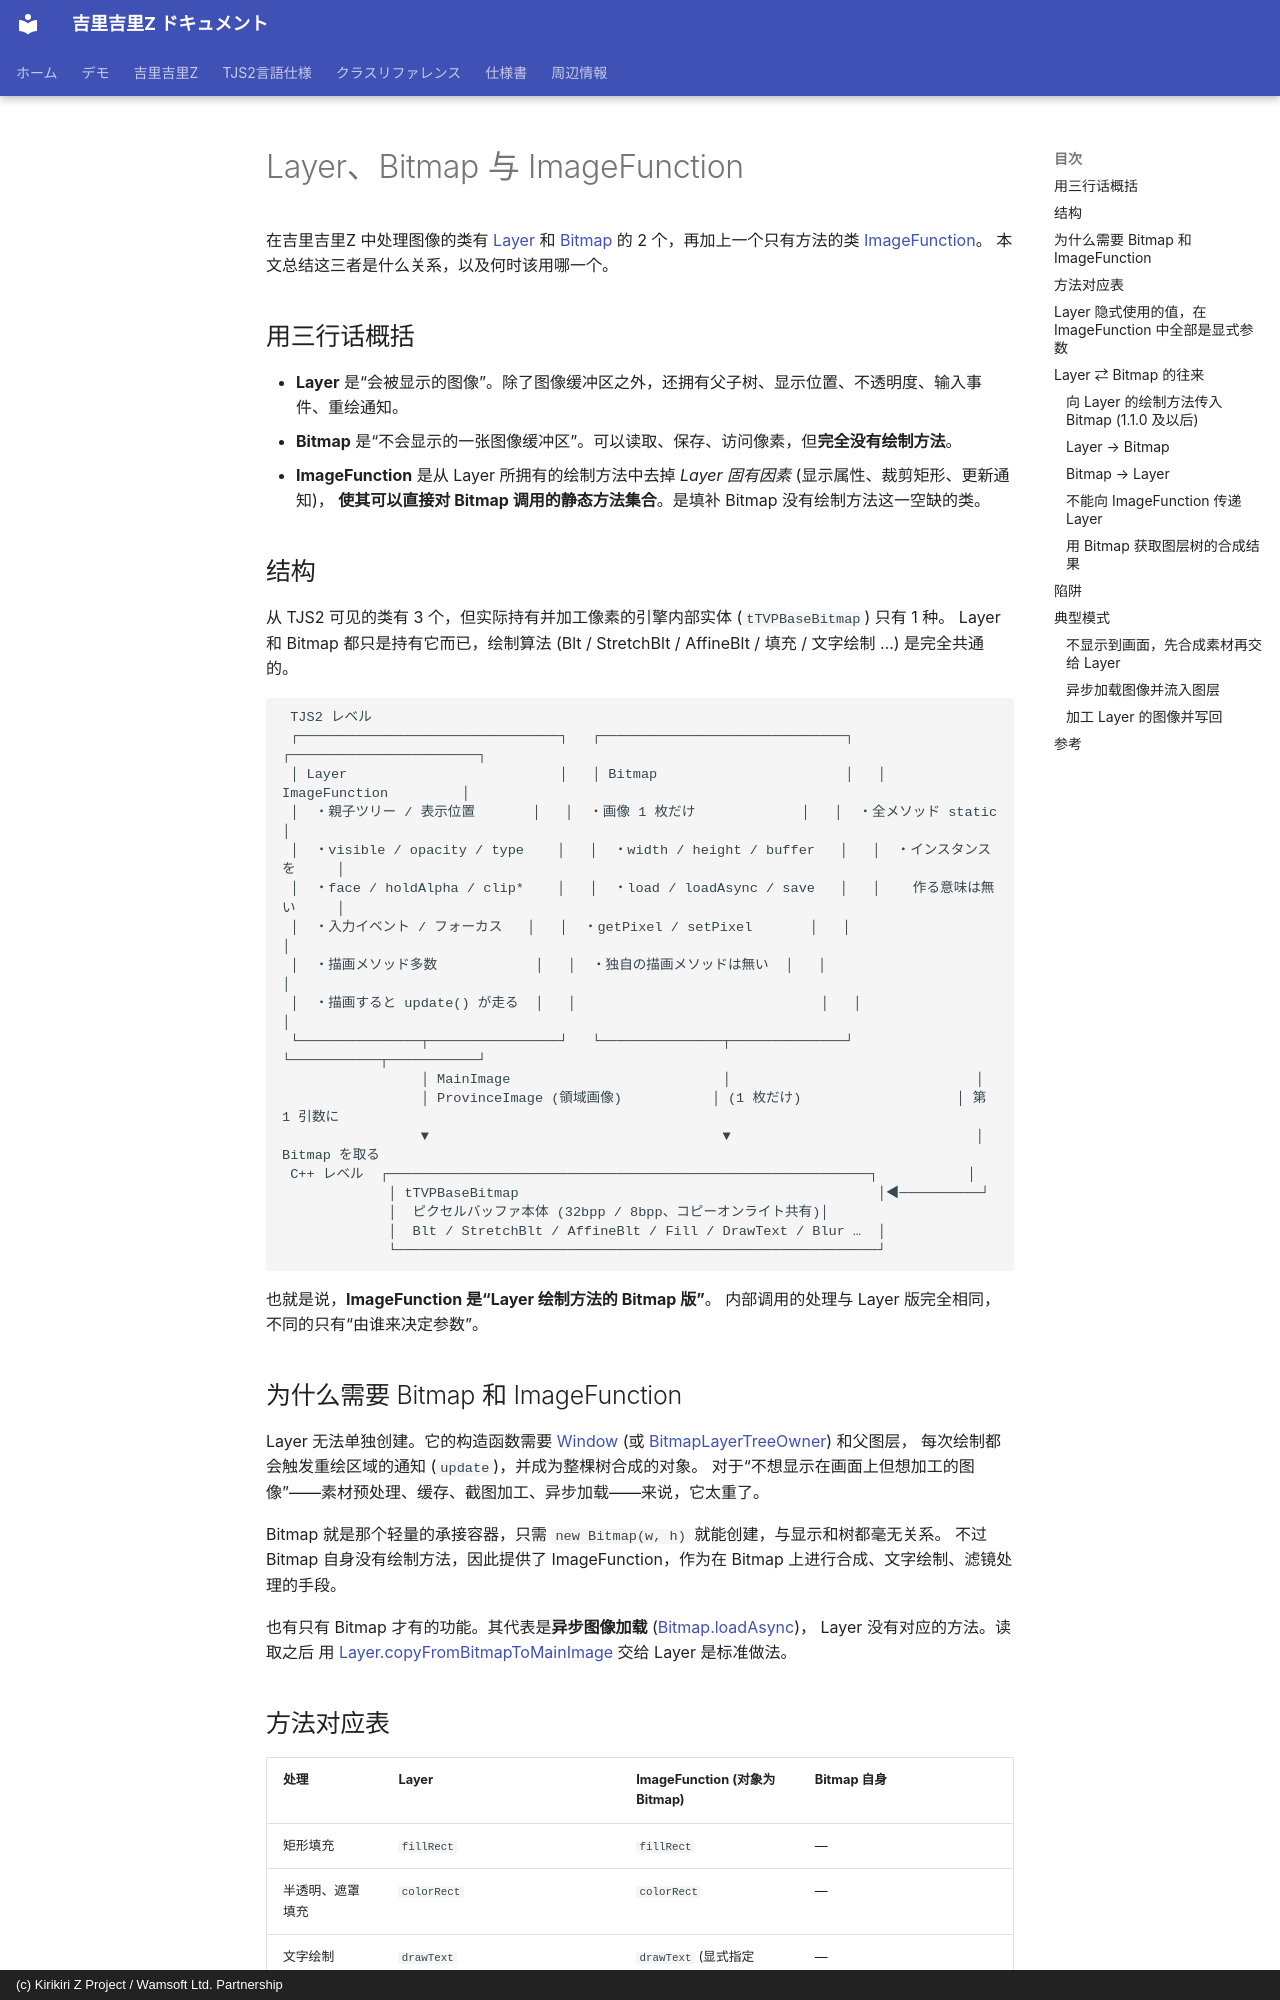

repository: AetherKiri/krkrz_dev · page: zh/guide/LayerAndBitmap/index.html · generator: mkdocs · copyright: (c) Kirikiri Z Project / Wamsoft Ltd. Partnership

# Layer、Bitmap 与 ImageFunction

在吉里吉里Z 中处理图像的类有 [Layer](../reference/Layer.md) 和 [Bitmap](../reference/Bitmap.md) 的
2 个，再加上一个只有方法的类 [ImageFunction](../reference/ImageFunction.md)。
本文总结这三者是什么关系，以及何时该用哪一个。

## 用三行话概括

- **Layer** 是“会被显示的图像”。除了图像缓冲区之外，还拥有父子树、显示位置、不透明度、输入事件、重绘通知。
- **Bitmap** 是“不会显示的一张图像缓冲区”。可以读取、保存、访问像素，但**完全没有绘制方法**。
- **ImageFunction** 是从 Layer 所拥有的绘制方法中去掉 *Layer 固有因素* (显示属性、裁剪矩形、更新通知)，
  **使其可以直接对 Bitmap 调用的静态方法集合**。是填补 Bitmap 没有绘制方法这一空缺的类。

## 结构

从 TJS2 可见的类有 3 个，但实际持有并加工像素的引擎内部实体 (`tTVPBaseBitmap`) 只有 1 种。
Layer 和 Bitmap 都只是持有它而已，绘制算法 (Blt / StretchBlt / AffineBlt / 填充 / 文字绘制 …) 是完全共通的。

```text
 TJS2 レベル
 ┌────────────────────────────────┐   ┌──────────────────────────────┐   ┌───────────────────────┐
 │ Layer                          │   │ Bitmap                       │   │ ImageFunction         │
 │  ・親子ツリー / 表示位置       │   │  ・画像 1 枚だけ             │   │  ・全メソッド static  │
 │  ・visible / opacity / type    │   │  ・width / height / buffer   │   │  ・インスタンスを     │
 │  ・face / holdAlpha / clip*    │   │  ・load / loadAsync / save   │   │    作る意味は無い     │
 │  ・入力イベント / フォーカス   │   │  ・getPixel / setPixel       │   │                       │
 │  ・描画メソッド多数            │   │  ・独自の描画メソッドは無い  │   │                       │
 │  ・描画すると update() が走る  │   │                              │   │                       │
 └───────────────┬────────────────┘   └───────────────┬──────────────┘   └───────────┬───────────┘
                 │ MainImage                          │                              │
                 │ ProvinceImage (領域画像)           │ (1 枚だけ)                   │ 第 1 引数に
                 ▼                                    ▼                              │ Bitmap を取る
 C++ レベル  ┌───────────────────────────────────────────────────────────┐           │
             │ tTVPBaseBitmap                                            │◀──────────┘
             │  ピクセルバッファ本体 (32bpp / 8bpp、コピーオンライト共有)│
             │  Blt / StretchBlt / AffineBlt / Fill / DrawText / Blur …  │
             └───────────────────────────────────────────────────────────┘
```

也就是说，**ImageFunction 是“Layer 绘制方法的 Bitmap 版”**。
内部调用的处理与 Layer 版完全相同，不同的只有“由谁来决定参数”。
